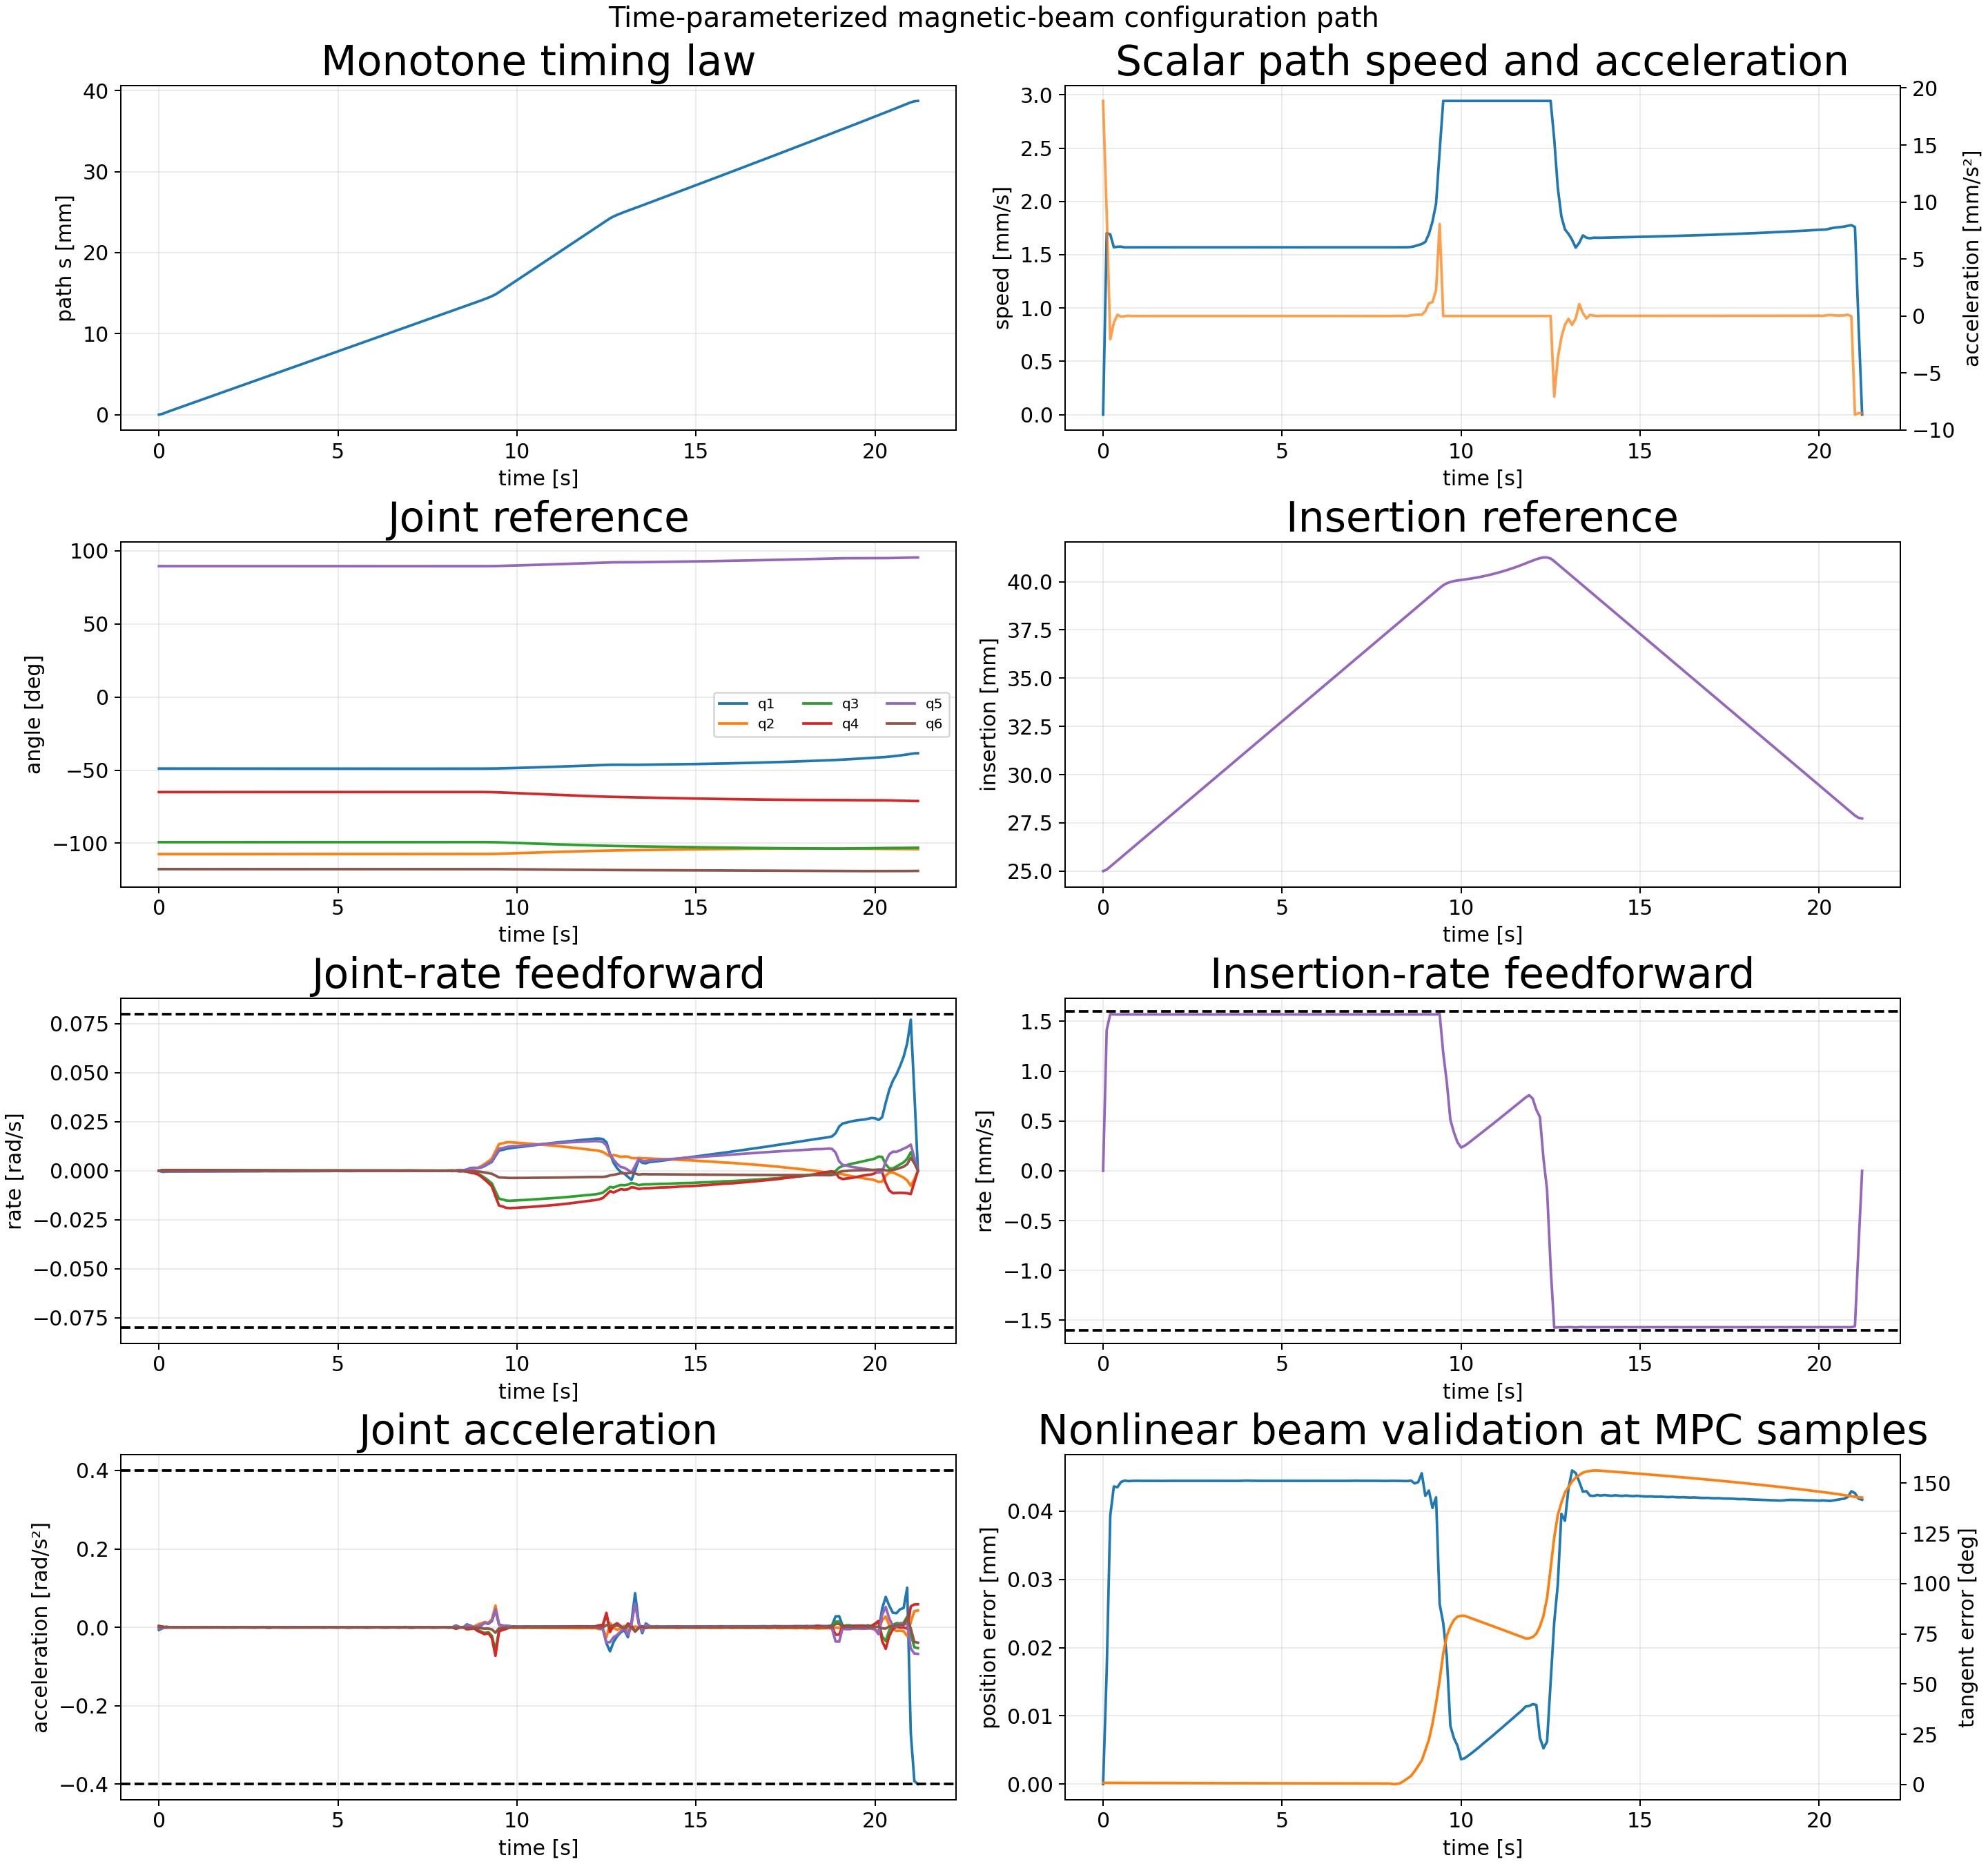

Source data for this figure (header and first rows):
sample_index, time_s, path_s_m, path_speed_m_s, path_acceleration_m_s2, position_error_m, position_error_mm, tangent_error_rad, tangent_error_deg, beam_feasible, insertion_m, insertion_rate_m_s, insertion_acceleration_m_s2, q1_rad, qd1_rad_s, qdd1_rad_s2, q2_rad, qd2_rad_s, qdd2_rad_s2, q3_rad, qd3_rad_s, qdd3_rad_s2, q4_rad, qd4_rad_s
0, 0.0, 0.0, 0.0, 0.01886, 0.0, 0.0, 0.01546, 0.886, 1, 0.025, 0.0, 0.01539, -0.8533, -0.0, -0.006535, -1.874, 0.0, 0.0008453, -1.732, 0.0, 0.003678, -1.134, 0.0
1, 0.1, 9.261486268258678e-05, 0.001703, 0.009011, 1.662067579829961e-05, 0.01662, 0.0154, 0.8821, 1, 0.02508, 0.001413, 0.008326, -0.8533, -0.0005745, -0.00247, -1.874, 7.228667025411281e-05, 0.0002341, -1.732, 0.0003389, 0.002042, -1.134, 0.0002788
2, 0.2, 0.0002708, 0.00169, -0.002048, 3.9341419758839925e-05, 0.03934, 0.01527, 0.875, 1, 0.02523, 0.001573, 0.0001475, -0.8534, -0.0004559, 0.001901, -1.874, 4.191185535141113e-05, -0.0004146, -1.732, 0.0003864, 0.0001274, -1.134, 0.0003048
3, 0.3, 0.0004323, 0.001569, -0.0005998, 4.363099076633962e-05, 0.04363, 0.01517, 0.8691, 1, 0.02539, 0.00157, -0.0002383, -0.8534, -0.0003606, 0.000194, -1.874, 1.713810116795151e-05, -0.0001162, -1.732, 0.0003881, -9.086936744881875e-05, -1.134, 0.0002991
4, 0.4, 0.0005891, 0.001575, 0.0001046, 4.3511326229269256e-05, 0.04351, 0.01506, 0.8631, 1, 0.02555, 0.001569, -6.202300205380878e-06, -0.8534, -0.0003843, -0.0001371, -1.874, 1.3690795803709207e-05, 3.5838217002495578e-06, -1.732, 0.0003799, -0.0001174, -1.134, 0.0002962
5, 0.5, 0.0007468, 0.001575, -6.500804484003225e-05, 4.4278873984805235e-05, 0.04428, 0.01496, 0.8574, 1, 0.0257, 0.001569, 3.775909964987963e-05, -0.8535, -0.0003691, 0.0004335, -1.874, 1.6350256196569298e-05, 4.9664734431703174e-05, -1.732, 0.0003651, -0.0001718, -1.134, 0.0003026
6, 0.6, 0.000904, 0.001569, -2.611141446620823e-05, 4.44815219911676e-05, 0.04448, 0.01486, 0.8515, 1, 0.02586, 0.001569, 1.1699517283656608e-06, -0.8535, -0.0003425, 7.455749864078037e-05, -1.874, 1.8173593120112056e-05, -1.473074837050898e-05, -1.732, 0.0003523, -7.395006229411138e-05, -1.134, 0.0003018
7, 0.7, 0.001061, 0.001569, 1.819653424764705e-05, 4.440108284446987e-05, 0.0444, 0.01476, 0.8459, 1, 0.02602, 0.001569, 3.3693157990178185e-06, -0.8536, -0.0003498, -9.157658842948373e-05, -1.874, 1.4138742122535798e-05, -4.3119139117123927e-05, -1.732, 0.000349, -2.7337703264781668e-05, -1.134, 0.0002786
8, 0.8, 0.001218, 0.00157, -3.233239452376216e-06, 4.443116466864433e-05, 0.04443, 0.01466, 0.8402, 1, 0.02617, 0.001569, -1.099756759559137e-07, -0.8536, -0.0003502, 8.402679081396588e-05, -1.874, 1.13507906108102e-05, -1.2573235856287698e-05, -1.732, 0.0003437, -7.848410221435807e-05, -1.134, 0.0002676
9, 0.9, 0.001375, 0.001569, -3.708533637541577e-06, 4.44497691965774e-05, 0.04445, 0.01457, 0.8348, 1, 0.02633, 0.001569, -1.0241587377409857e-06, -0.8536, -0.0003378, 0.00014, -1.874, 1.0481856955110856e-05, -1.0725817253794332e-05, -1.732, 0.0003363, -5.4950066771968706e-05, -1.134, 0.0002667
10, 1.0, 0.001532, 0.001569, 1.2341626363517035e-06, 4.4441614481295034e-05, 0.04444, 0.01447, 0.8292, 1, 0.02649, 0.001569, 2.9693964232286533e-09, -0.8537, -0.0003228, 0.0001389, -1.874, 9.176526124822353e-06, -1.1764599010262866e-05, -1.732, 0.0003327, -3.497949596298401e-05, -1.134, 0.0002532
11, 1.1, 0.001689, 0.001569, -7.540840646013898e-08, 4.4440580032585196e-05, 0.04444, 0.01438, 0.8241, 1, 0.02664, 0.001569, -2.1050485414724537e-07, -0.8537, -0.0003141, 3.516977946106908e-05, -1.874, 8.845703603013154e-06, 5.147658348784113e-06, -1.732, 0.0003257, -0.0001062, -1.134, 0.0002459
12, 1.2, 0.001846, 0.001569, -6.306895907902672e-08, 4.444174946569434e-05, 0.04444, 0.01428, 0.8184, 1, 0.0268, 0.001569, -4.431347003441227e-09, -0.8537, -0.0003122, 5.006820411685186e-05, -1.874, 9.21590790679738e-06, -1.0470781537372885e-05, -1.731, 0.0003143, -8.710262775698528e-05, -1.134, 0.0002494
13, 1.3, 0.002002, 0.001569, 1.1980889798854172e-07, 4.444234862659309e-05, 0.04444, 0.0142, 0.8133, 1, 0.02696, 0.001569, -1.8543180002938262e-07, -0.8537, -0.0003026, 0.0001374, -1.874, 6.344875402569343e-06, -4.430557014940065e-05, -1.731, 0.0003094, -1.3924056186147036e-05, -1.134, 0.0002463
14, 1.4, 0.002159, 0.001569, -6.861664115740937e-07, 4.44441301337224e-05, 0.04444, 0.0141, 0.8079, 1, 0.02711, 0.001569, 2.049775214213822e-08, -0.8538, -0.0002966, -1.6457704891744213e-05, -1.874, 8.560009616962674e-06, 8.86049880208057e-05, -1.731, 0.0003002, -0.0001705, -1.134, 0.0002376
15, 1.5, 0.002316, 0.001569, 4.626414716573972e-09, 4.443906157507906e-05, 0.04444, 0.01401, 0.8029, 1, 0.02727, 0.001569, 3.7833332937707067e-07, -0.8538, -0.0003025, -7.552379727109106e-06, -1.874, 2.098650763467261e-05, 7.592135028691819e-05, -1.731, 0.0002788, -0.0001596, -1.134, 0.0002274
16, 1.6, 0.002473, 0.001569, 1.7315827063110231e-06, 4.443166758780383e-05, 0.04443, 0.01392, 0.7975, 1, 0.02743, 0.001569, -6.276715096563271e-08, -0.8538, -0.0002916, 0.0002237, -1.874, 1.80120928697863e-05, -0.0001354, -1.731, 0.0002748, 7.946919055366476e-05, -1.134, 0.0002275
17, 1.7, 0.00263, 0.001569, -1.980071823139894e-07, 4.4437650196854204e-05, 0.04444, 0.01383, 0.7926, 1, 0.02759, 0.001569, -3.9317953789301555e-07, -0.8539, -0.0002724, 0.0001008, -1.874, 6.039884940513988e-06, -5.421775365231172e-05, -1.731, 0.0002813, -4.873027821971854e-06, -1.134, 0.0002305
18, 1.8, 0.002787, 0.001569, -1.3344028802800515e-06, 4.444607828215742e-05, 0.04445, 0.01374, 0.7874, 1, 0.02774, 0.001569, -5.3247753529995376e-08, -0.8539, -0.0002713, -2.8971098991263114e-05, -1.874, 7.126483429778217e-06, 4.0232660364537165e-05, -1.731, 0.0002739, -0.000107, -1.134, 0.000218
19, 1.9, 0.002944, 0.001569, 3.484595749000053e-07, 4.444421304333438e-05, 0.04444, 0.01366, 0.7826, 1, 0.0279, 0.001569, 2.2106169180340153e-07, -0.8539, -0.0002701, 5.388760007131959e-05, -1.874, 8.335906429559758e-06, -1.6040254581258403e-05, -1.731, 0.0002659, -5.29977865298361e-05, -1.134, 0.0002118
20, 2.0, 0.003101, 0.001569, 1.8594936355263234e-07, 4.444312267577831e-05, 0.04444, 0.01357, 0.7776, 1, 0.02806, 0.001569, 3.450727337848306e-08, -0.8539, -0.0002606, 0.0001345, -1.874, 6.180507378488882e-06, -2.043126172052452e-06, -1.731, 0.0002619, -4.1818831885741985e-05, -1.134, 0.0002143
21, 2.1, 0.003258, 0.001569, -4.1718160930400917e-07, 4.4443098914821566e-05, 0.04444, 0.01349, 0.7727, 1, 0.02821, 0.001569, 1.0061230609314424e-07, -0.854, -0.0002433, 0.0001977, -1.874, 8.60480668782458e-06, 4.515546777045211e-05, -1.731, 0.0002571, -5.4455125754219225e-05, -1.134, 0.000201
22, 2.2, 0.003415, 0.001569, 1.2350640752188695e-07, 4.444037697637291e-05, 0.04444, 0.0134, 0.7679, 1, 0.02837, 0.001569, -3.752025977880841e-08, -0.854, -0.0002353, -3.8038800194934535e-05, -1.874, 1.0203945457291872e-05, -1.3171361936049575e-05, -1.731, 0.0002508, -7.1783185590434e-05, -1.134, 0.0001913
23, 2.3, 0.003572, 0.001569, 3.0627560981336764e-07, 4.4438810118897764e-05, 0.04444, 0.01332, 0.7631, 1, 0.02853, 0.001569, -5.201224842335448e-08, -0.854, -0.0002448, -8.540807225541227e-06, -1.874, 6.1560955406189995e-06, -6.3390884964242e-05, -1.731, 0.0002444, -1.4520750712003678e-05, -1.134, 0.0001989
24, 2.4, 0.003729, 0.001569, 9.232299180261665e-09, 4.44409833610955e-05, 0.04444, 0.01324, 0.7584, 1, 0.02868, 0.001569, 2.387903246007459e-08, -0.854, -0.0002285, 0.0003351, -1.874, -2.2139592783799953e-06, -0.000104, -1.731, 0.0002503, 0.0001311, -1.134, 0.0001932
25, 2.5, 0.003886, 0.001569, -1.8465627278883754e-07, 4.444302025104633e-05, 0.04444, 0.01315, 0.7537, 1, 0.02884, 0.001569, -1.5702605367718696e-08, -0.8541, -0.0002059, 2.7881009842252494e-05, -1.874, -7.207384491504927e-06, 2.737611533457939e-05, -1.731, 0.0002552, -8.11094077859656e-05, -1.134, 0.0001797
26, 2.6, 0.004043, 0.001569, -2.0591887820352393e-07, 4.444378695429036e-05, 0.04444, 0.01307, 0.7491, 1, 0.029, 0.001569, -1.8465192828156694e-08, -0.8541, -0.0002215, -0.0002309, -1.874, 2.6810164421762883e-06, 0.0001296, -1.731, 0.000235, -0.0002491, -1.134, 0.000177
27, 2.7, 0.0042, 0.001569, 9.711302107767446e-08, 4.44426788134968e-05, 0.04444, 0.01299, 0.7445, 1, 0.02915, 0.001569, 3.093040025442553e-08, -0.8541, -0.0002375, -8.816911805610328e-05, -1.874, 1.3259233235682266e-05, 8.194456994617203e-05, -1.731, 0.0002151, -0.000149, -1.134, 0.0001754
28, 2.8, 0.004357, 0.001569, 8.991190726012944e-08, 4.444242420919041e-05, 0.04444, 0.01292, 0.7401, 1, 0.02931, 0.001569, 7.876976963703772e-09, -0.8541, -0.0002264, 0.0004308, -1.874, 1.0749131986739577e-05, -0.0002109, -1.731, 0.0002142, 0.0002143, -1.134, 0.0001748
29, 2.9, 0.004513, 0.001569, -1.3405201081682194e-08, 4.4442758360254015e-05, 0.04444, 0.01284, 0.7355, 1, 0.02947, 0.001569, -4.056770264592917e-09, -0.8542, -0.0001492, 0.0009542, -1.874, -3.0346938548537025e-05, -0.0005206, -1.731, 0.0002595, 0.0005821, -1.134, 0.0001866
30, 3.0, 0.00467, 0.001569, -4.1949943897153316e-08, 4.444341680252734e-05, 0.04444, 0.01276, 0.7312, 1, 0.02963, 0.001569, 3.2359379364935427e-09, -0.8542, -0.0001199, -0.0003685, -1.874, -4.5243040622348544e-05, 0.0002227, -1.731, 0.0002722, -0.0003274, -1.134, 0.0001895
31, 3.1, 0.004827, 0.001569, -8.965145027197335e-08, 4.4443434202274505e-05, 0.04444, 0.01268, 0.7267, 1, 0.02978, 0.001569, -4.597142889220532e-09, -0.8542, -0.000196, -0.0005972, -1.874, -6.418577372244861e-07, 0.0003643, -1.731, 0.0002124, -0.00049, -1.134, 0.000172
32, 3.2, 0.004984, 0.001569, -1.2470787292241326e-07, 4.4442924854133984e-05, 0.04444, 0.01261, 0.7224, 1, 0.02994, 0.001569, 4.358896855145127e-09, -0.8542, -0.0002109, 0.0002994, -1.874, 1.1917705371926719e-05, -0.0001131, -1.731, 0.0001937, 0.0001155, -1.134, 0.000161
33, 3.3, 0.005141, 0.001569, 4.237743101408233e-07, 4.444168987963038e-05, 0.04444, 0.01253, 0.718, 1, 0.0301, 0.001569, 5.357319544230416e-08, -0.8542, -0.0001876, 5.013582004770574e-05, -1.874, 2.382813696777785e-07, -6.826418711972908e-05, -1.731, 0.0002035, 1.0425730070842308e-05, -1.134, 0.0001609
34, 3.4, 0.005298, 0.001569, 5.373100118933388e-07, 4.444436285649996e-05, 0.04444, 0.01246, 0.7138, 1, 0.03025, 0.001569, 1.195595655882783e-07, -0.8542, -0.0001984, -0.000127, -1.874, -1.8377622005312882e-06, 8.979197880888187e-06, -1.731, 0.0001965, -9.645527810412358e-05, -1.134, 0.0001698
35, 3.5, 0.005455, 0.001569, -7.879435564550602e-07, 4.4450142769775585e-05, 0.04445, 0.01238, 0.7095, 1, 0.03041, 0.001569, -9.639598558413932e-08, -0.8543, -0.0001974, 0.0001468, -1.874, 2.81988822575747e-08, 2.833882116542992e-05, -1.731, 0.0001903, -2.8880234653489203e-05, -1.134, 0.0001663
36, 3.6, 0.005612, 0.001569, -7.57938604664436e-07, 4.445020602982524e-05, 0.04445, 0.01231, 0.7054, 1, 0.03057, 0.001569, -4.894446034319265e-08, -0.8543, -0.0001794, 0.0001305, -1.874, 2.4310064650417995e-06, 8.510500436261771e-06, -1.731, 0.0001888, -1.668985324121296e-05, -1.134, 0.0001511
37, 3.7, 0.005769, 0.001569, 1.5602849998833994e-07, 4.444311321539361e-05, 0.04444, 0.01224, 0.7012, 1, 0.03072, 0.001569, 1.9485231146815214e-07, -0.8543, -0.0001729, 9.242294778914654e-06, -1.874, 1.5522897360393673e-06, -1.937242452129594e-05, -1.731, 0.0001866, -3.0563479985047705e-05, -1.134, 0.0001452
38, 3.8, 0.005926, 0.001569, 2.14048441195121e-06, 4.4438229253996446e-05, 0.04444, 0.01217, 0.6972, 1, 0.03088, 0.001569, -3.1214120547523823e-07, -0.8543, -0.000174, -3.0051427307495073e-05, -1.874, 9.962962719611577e-07, 8.254083817478717e-06, -1.731, 0.0001814, -7.279410836406644e-05, -1.134, 0.000148
39, 3.9, 0.006083, 0.00157, 1.7845306823119063e-07, 4.4455730742660007e-05, 0.04446, 0.0121, 0.693, 1, 0.03104, 0.001569, -4.0097171340435764e-07, -0.8543, -0.0001768, 1.0465964005125e-05, -1.874, 2.4496387158792187e-06, 7.32086325054208e-06, -1.731, 0.0001737, -5.422253715698269e-05, -1.134, 0.000155
40, 4.0, 0.00624, 0.001569, -4.423082791910948e-06, 4.4477811757664845e-05, 0.04448, 0.01203, 0.6891, 1, 0.0312, 0.001569, 7.748362747903239e-07, -0.8544, -0.0001702, 0.0001222, -1.874, 1.8570460305993722e-06, -1.9167241942789924e-05, -1.731, 0.0001719, 1.8903501947600165e-05, -1.134, 0.0001474
41, 4.1, 0.006397, 0.001569, -6.829683042704606e-08, 4.446320960629381e-05, 0.04446, 0.01196, 0.685, 1, 0.03135, 0.001569, 3.349617877612716e-07, -0.8544, -0.0001595, 8.057370254948261e-05, -1.874, 2.003249623864049e-07, -1.1773750644161318e-05, -1.731, 0.0001722, -1.936762711241433e-05, -1.134, 0.0001355
42, 4.2, 0.006554, 0.001569, 2.702887750311081e-06, 4.444425501027115e-05, 0.04444, 0.01189, 0.6812, 1, 0.03151, 0.001569, 3.8014400335272954e-07, -0.8544, -0.0001543, 1.9090937960292936e-05, -1.874, -3.893882401243038e-07, 3.877894920671884e-06, -1.731, 0.0001683, -4.940355324505674e-05, -1.134, 0.0001351
43, 4.3, 0.006711, 0.001569, -4.800599003425419e-07, 4.4444535027114175e-05, 0.04444, 0.01182, 0.6772, 1, 0.03167, 0.001569, -1.3853903033568207e-07, -0.8544, -0.0001563, -6.010414873519539e-05, -1.874, 1.3515055541948283e-06, 3.093946953185493e-05, -1.731, 0.0001633, -4.8869518954653795e-05, -1.134, 0.0001338
44, 4.4, 0.006868, 0.001569, -4.3881522822417845e-07, 4.444415864558569e-05, 0.04444, 0.01175, 0.6734, 1, 0.03182, 0.001569, -1.4499887537921393e-07, -0.8544, -0.000158, 8.185560370833607e-05, -1.874, 2.6903367835206246e-06, -2.5004138026539793e-05, -1.731, 0.00016, -7.698419749577315e-06, -1.134, 0.0001311
45, 4.5, 0.007024, 0.001569, 4.412038182095801e-07, 4.4440829075352934e-05, 0.04444, 0.01168, 0.6694, 1, 0.03198, 0.001569, -1.5846025348082637e-08, -0.8544, -0.0001396, 0.000216, -1.874, -3.75254314158955e-06, -7.7196819493934e-05, -1.731, 0.0001618, 2.652476258062992e-05, -1.134, 0.0001353
46, 4.6, 0.007181, 0.001569, 1.4956560804679871e-07, 4.444095338930479e-05, 0.04444, 0.01162, 0.6657, 1, 0.03214, 0.001569, 5.866206069926644e-08, -0.8544, -0.0001335, -9.397696509238744e-05, -1.874, -5.528601075954843e-06, 4.1677901630786966e-05, -1.731, 0.0001606, -5.061518311978412e-05, -1.134, 0.0001309
47, 4.7, 0.007338, 0.001569, -5.7164466978351355e-08, 4.4442004185939944e-05, 0.04444, 0.01155, 0.6619, 1, 0.03229, 0.001569, 6.94597245967715e-10, -0.8545, -0.0001472, -3.274749000935342e-06, -1.874, 9.99484274463831e-07, 3.3213624789743836e-05, -1.731, 0.0001534, -6.566208840328748e-05, -1.134, 0.0001176
48, 4.8, 0.007495, 0.001569, -4.1146311714743454e-08, 4.444273936003303e-05, 0.04444, 0.01149, 0.6582, 1, 0.03245, 0.001569, -3.397646333782572e-09, -0.8545, -0.0001274, 0.0003986, -1.874, -1.0477945172515816e-06, -7.415888639387202e-05, -1.731, 0.0001485, -3.246415271825686e-05, -1.134, 0.0001371
49, 4.9, 0.007652, 0.001569, -6.493266024929137e-08, 4.444292768669989e-05, 0.04444, 0.01142, 0.6544, 1, 0.03261, 0.001569, -7.2013324284182e-10, -0.8545, -0.0001068, -1.2279635204684903e-05, -1.874, -5.000092472362822e-06, 6.076549051728851e-07, -1.731, 0.000147, 1.2970987016281614e-06, -1.134, 0.0001495
50, 5.0, 0.007809, 0.001569, -2.340424090347487e-08, 4.4442701830487145e-05, 0.04444, 0.01136, 0.6508, 1, 0.03276, 0.001569, -5.193498533605426e-08, -0.8545, -0.0001258, -0.0002338, -1.874, -2.0211232592460485e-06, 2.2477418908655626e-05, -1.731, 0.000148, -7.342329993314941e-06, -1.134, 0.0001128
51, 5.1, 0.007966, 0.001569, 3.258213773389158e-07, 4.444280009909753e-05, 0.04444, 0.01129, 0.6471, 1, 0.03292, 0.001569, 4.9895795281012746e-09, -0.8545, -0.0001426, -0.0001004, -1.874, -3.5223559297050855e-06, -5.250304274249986e-05, -1.731, 0.0001433, -8.611650699282167e-05, -1.133, 0.0001167
52, 5.2, 0.008123, 0.001569, 3.429046093487249e-08, 4.444559669476436e-05, 0.04445, 0.01123, 0.6436, 1, 0.03308, 0.001569, 1.0914890747995458e-07, -0.8545, -0.0001431, 0.0001044, -1.874, -6.437205923172557e-06, 2.7773134522089824e-05, -1.731, 0.0001359, -3.451170909675984e-05, -1.133, 0.0001439
53, 5.3, 0.00828, 0.001569, -4.671954219968593e-07, 4.444755259401092e-05, 0.04445, 0.01117, 0.64, 1, 0.03324, 0.001569, 3.3962933263385444e-09, -0.8545, -0.0001224, 0.0002332, -1.874, 2.0277950313456044e-06, 0.0001019, -1.731, 0.0001366, 2.7935387232966368e-05, -1.133, 0.0001064
54, 5.4, 0.008437, 0.001569, -1.4161792123618783e-07, 4.444586973392774e-05, 0.04445, 0.01111, 0.6364, 1, 0.03339, 0.001569, -7.977133723370794e-08, -0.8545, -0.0001129, -4.406037195977086e-05, -1.874, 5.540213080590587e-06, -3.164477887917291e-05, -1.731, 0.0001372, -1.6068547831014066e-05, -1.133, 7.761823839266382e-05
55, 5.5, 0.008594, 0.001569, 1.9245534172959705e-07, 4.444339069680953e-05, 0.04444, 0.01105, 0.6329, 1, 0.03355, 0.001569, -5.93224177008157e-11, -0.8546, -0.0001231, -5.196143256935874e-05, -1.874, -5.260036306384269e-07, -3.887994019184676e-05, -1.731, 0.0001325, -8.86980248684353e-05, -1.133, 9.293032830938588e-05
56, 5.6, 0.008751, 0.001569, 2.443421807982758e-07, 4.4442871530637425e-05, 0.04444, 0.01099, 0.6296, 1, 0.03371, 0.001569, -9.562821888973565e-08, -0.8546, -0.0001197, 0.0001202, -1.874, -5.267570402647217e-07, 3.824246055189873e-05, -1.731, 0.000119, -0.0001792, -1.133, 0.0001408
57, 5.7, 0.008908, 0.001569, -1.4755971529336693e-07, 4.444485105817106e-05, 0.04444, 0.01092, 0.6259, 1, 0.03386, 0.001569, 4.492838122209868e-09, -0.8546, -0.0001122, 2.9471850159612268e-05, -1.874, 5.958852898722753e-07, -1.5790103869686774e-05, -1.731, 0.0001119, 3.6400731456853654e-05, -1.133, 0.0001608
58, 5.8, 0.009065, 0.001569, -2.0920279436970735e-07, 4.444528154488679e-05, 0.04445, 0.01087, 0.6226, 1, 0.03402, 0.001569, 7.217033525854367e-08, -0.8546, -0.0001129, -1.9324995163336282e-05, -1.874, -2.4843533112458026e-06, -1.1518908641175477e-05, -1.731, 0.0001228, 8.001140652448376e-05, -1.133, 0.000107
59, 5.9, 0.009222, 0.001569, 1.0046959690084393e-07, 4.444348820399608e-05, 0.04444, 0.01081, 0.6191, 1, 0.03418, 0.001569, -6.939712314252395e-09, -0.8546, -0.0001143, -8.275038768180543e-06, -1.874, 7.416921872118793e-07, 7.603978920740846e-05, -1.731, 0.0001207, -0.000122, -1.133, 8.879757965418581e-05
... 153 more rows
